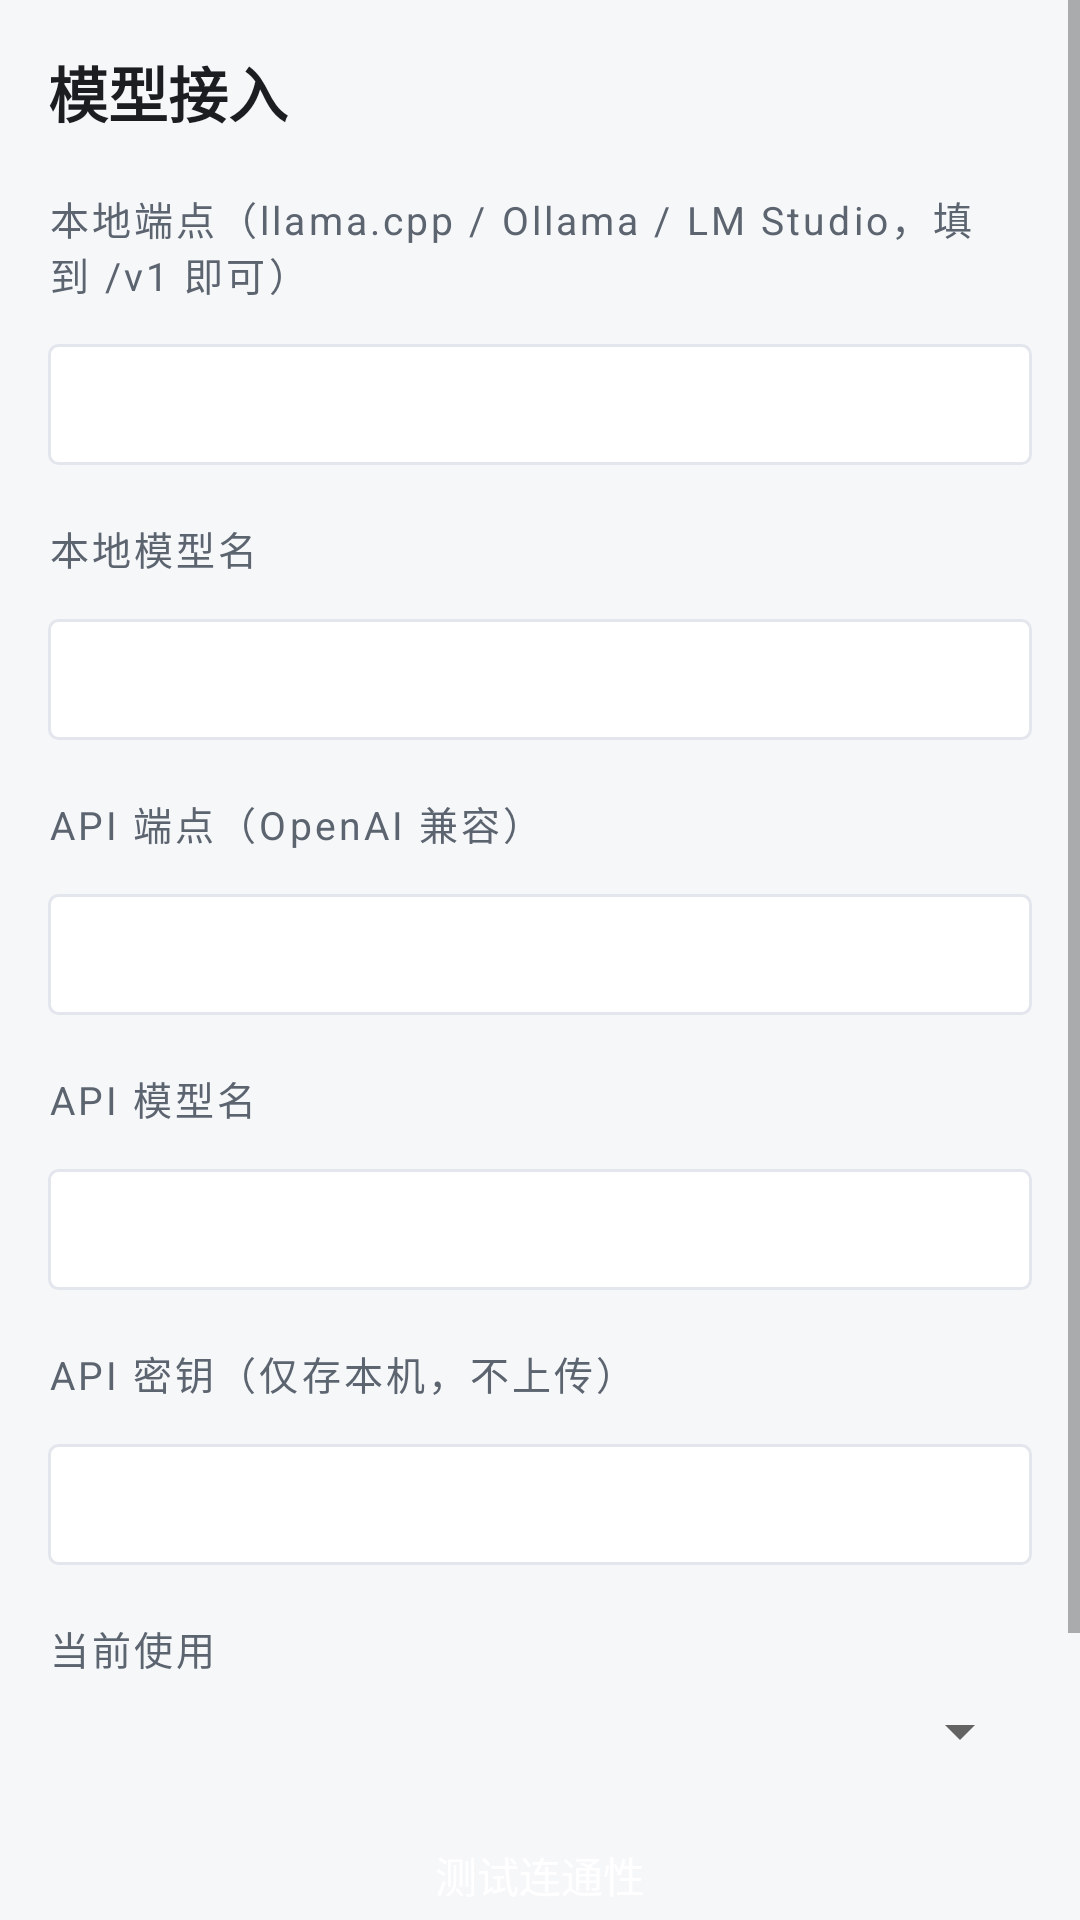

Produce the Android XML layout that renders to this screen, including the resource entries it uses.
<!-- AndroidManifest.xml: application theme AppTheme -->
<!-- res/layout/activity_settings.xml -->
<?xml version="1.0" encoding="utf-8"?>
<ScrollView xmlns:android="http://schemas.android.com/apk/res/android"
    android:layout_width="match_parent"
    android:layout_height="match_parent"
    android:fillViewport="true"
    android:background="@color/bg">
    <LinearLayout
        android:layout_width="match_parent"
        android:layout_height="wrap_content"
        android:orientation="vertical"
        android:padding="16dp">
        <TextView style="@style/Body" android:text="模型接入" android:textSize="20sp" android:textStyle="bold" />
        <TextView style="@style/SectionTitle" android:text="本地端点（llama.cpp / Ollama / LM Studio，填到 /v1 即可）" />
        <EditText android:id="@+id/fLocalUrl" style="@style/Field" android:inputType="text" />
        <TextView style="@style/SectionTitle" android:text="本地模型名" />
        <EditText android:id="@+id/fLocalModel" style="@style/Field" android:inputType="text" />
        <TextView style="@style/SectionTitle" android:text="API 端点（OpenAI 兼容）" />
        <EditText android:id="@+id/fApiUrl" style="@style/Field" android:inputType="text" />
        <TextView style="@style/SectionTitle" android:text="API 模型名" />
        <EditText android:id="@+id/fApiModel" style="@style/Field" android:inputType="text" />
        <TextView style="@style/SectionTitle" android:text="API 密钥（仅存本机，不上传）" />
        <EditText android:id="@+id/fApiKey" style="@style/Field" android:inputType="text" />
        <TextView style="@style/SectionTitle" android:text="当前使用" />
        <Spinner android:id="@+id/spMode" android:layout_width="match_parent" android:layout_height="wrap_content" />
        <Button android:id="@+id/btnTest" style="@style/Btn" android:text="测试连通性" />
        <TextView android:id="@+id/tvTest" style="@style/Mono" android:layout_marginTop="10dp" android:text="" />
        <Button android:id="@+id/btnSaveProv" style="@style/Btn" android:text="保存并返回"
            android:background="@drawable/bg_field" android:textColor="@color/ink" />
    </LinearLayout>
</ScrollView>
<!-- resources referenced by this layout -->
<resources>
  <color name="bg">#FFF6F7F9</color>
  <color name="ink">#FF1B1D21</color>
  <!-- drawable bg_field (drawable) -->
  <?xml version="1.0" encoding="utf-8"?>
  <shape xmlns:android="http://schemas.android.com/apk/res/android" android:shape="rectangle">
      <solid android:color="#FFFFFFFF" />
      <stroke android:width="1dp" android:color="@color/line" />
      <corners android:radius="3dp" />
  </shape>
  <style name="Body">
          <item name="android:layout_width">match_parent</item>
          <item name="android:layout_height">wrap_content</item>
          <item name="android:textSize">15sp</item>
          <item name="android:lineSpacingMultiplier">1.35</item>
          <item name="android:textColor">@color/ink</item>
      </style>
  <style name="Btn">
          <item name="android:layout_width">match_parent</item>
          <item name="android:layout_height">48dp</item>
          <item name="android:layout_marginTop">12dp</item>
          <item name="android:textAllCaps">false</item>
          <item name="android:background">@drawable/bg_btn</item>
          <item name="android:textColor">#FFFFFFFF</item>
      </style>
  <style name="Field">
          <item name="android:layout_width">match_parent</item>
          <item name="android:layout_height">wrap_content</item>
          <item name="android:textSize">15sp</item>
          <item name="android:padding">10dp</item>
          <item name="android:layout_marginTop">8dp</item>
          <item name="android:background">@drawable/bg_field</item>
      </style>
  <style name="Mono">
          <item name="android:layout_width">match_parent</item>
          <item name="android:layout_height">wrap_content</item>
          <item name="android:textSize">13sp</item>
          <item name="android:typeface">monospace</item>
          <item name="android:textColor">@color/ink</item>
          <item name="android:lineSpacingMultiplier">1.25</item>
      </style>
  <style name="SectionTitle">
          <item name="android:layout_width">match_parent</item>
          <item name="android:layout_height">wrap_content</item>
          <item name="android:textSize">13sp</item>
          <item name="android:textColor">@color/sub</item>
          <item name="android:letterSpacing">0.08</item>
          <item name="android:layout_marginTop">18dp</item>
          <item name="android:layout_marginBottom">6dp</item>
      </style>
  <style name="AppTheme" parent="@android:style/Theme.Material.Light.DarkActionBar">
          <item name="android:colorPrimary">@color/accent</item>
          <item name="android:colorPrimaryDark">@color/ink</item>
          <item name="android:colorAccent">@color/accent</item>
          <item name="android:windowBackground">@color/bg</item>
          <item name="android:textColorPrimary">@color/ink</item>
      </style>
  <color name="line">#FFE3E6EC</color>
  <color name="sub">#FF5C6470</color>
  <color name="accent">#FF2D4F7C</color>
</resources>
